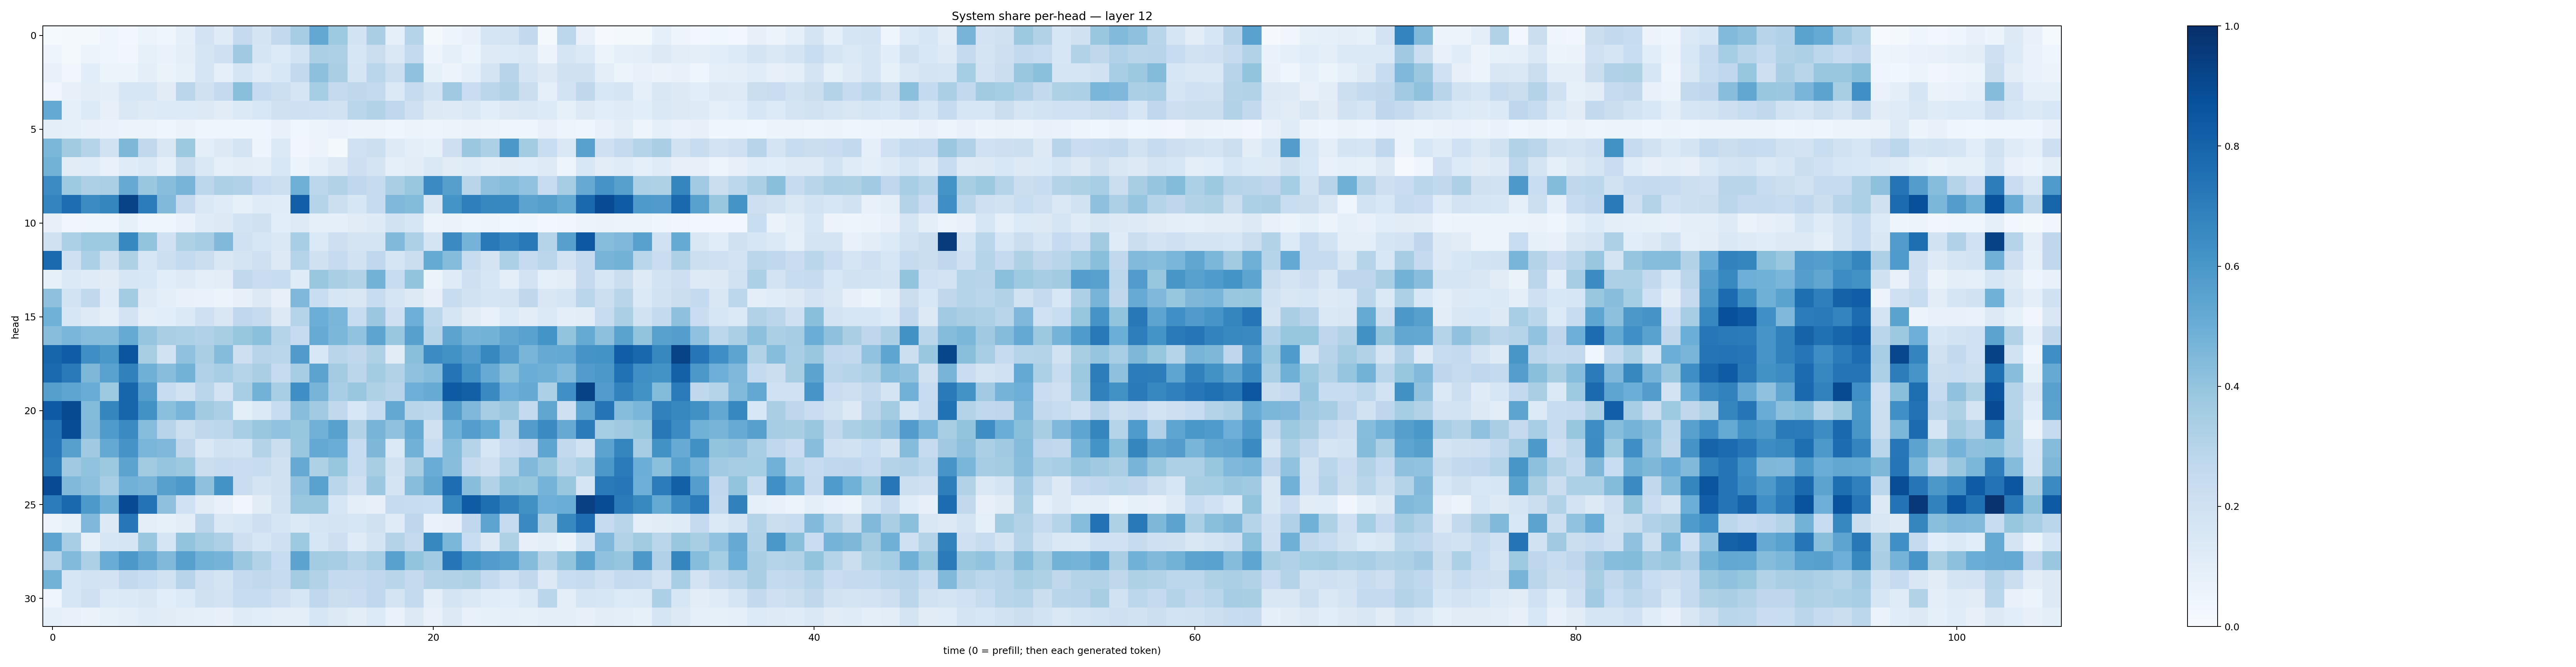

Values plotted in this chart, from the file beside it:
0.014590403, 0.021409601, 0.022251995, 0.04097169, 0.029081851, 0.05098917, 0.03936792, 0.08708719, 0.18039079, 0.12066556, 0.25341323, 0.17360024, 0.26161498, 0.34881318, 0.5261997, 0.37149662, 0.18729246, 0.33890226, 0.09042836, 0.29979992, 0.02333841, 0.048057526, 0.07477632, 0.16890651
0.04921, 0.02243, 0.05178, 0.04323, 0.0332, 0.08493, 0.06941, 0.1014, 0.1653, 0.2109, 0.3682, 0.1672, 0.1348, 0.1856, 0.334, 0.3252, 0.1605, 0.2223, 0.1474, 0.256, 0.05013, 0.0899, 0.05976, 0.1214
0.07743, 0.03412, 0.1056, 0.05156, 0.05173, 0.09437, 0.06466, 0.08402, 0.1643, 0.09279, 0.1676, 0.1186, 0.1532, 0.2584, 0.4161, 0.337, 0.1661, 0.2865, 0.217, 0.4073, 0.08502, 0.05752, 0.08872, 0.1728
0.03507, 0.08112, 0.1034, 0.09524, 0.1633, 0.1615, 0.113, 0.2841, 0.1978, 0.253, 0.4224, 0.2434, 0.2176, 0.1694, 0.353, 0.253, 0.2727, 0.2572, 0.1377, 0.2438, 0.1836, 0.3709, 0.2293, 0.2817
0.5211, 0.09335, 0.1332, 0.08124, 0.1462, 0.1212, 0.1348, 0.1356, 0.1312, 0.1119, 0.1375, 0.1545, 0.1982, 0.2043, 0.2006, 0.191, 0.2854, 0.3164, 0.2686, 0.2097, 0.1267, 0.1234, 0.1425, 0.1081
0.0946, 0.09061, 0.07244, 0.06751, 0.05577, 0.05509, 0.04577, 0.06422, 0.04473, 0.0409, 0.04325, 0.04617, 0.072, 0.03767, 0.05438, 0.06783, 0.05209, 0.05793, 0.04357, 0.05145, 0.04936, 0.05325, 0.06517, 0.05586
0.4598, 0.3601, 0.3026, 0.1914, 0.4564, 0.2632, 0.1503, 0.3756, 0.09436, 0.1279, 0.1783, 0.04819, 0.1383, 0.03194, 0.05803, 0.01683, 0.2014, 0.2152, 0.1245, 0.09758, 0.08514, 0.2131, 0.3808, 0.3298
0.4775, 0.1114, 0.1171, 0.07414, 0.1179, 0.1374, 0.08968, 0.2205, 0.1417, 0.08781, 0.1029, 0.09709, 0.1537, 0.06114, 0.09031, 0.1268, 0.2112, 0.1741, 0.08853, 0.102, 0.1408, 0.1098, 0.1207, 0.09386
0.6472, 0.3738, 0.3273, 0.3342, 0.5119, 0.3844, 0.4294, 0.469, 0.2798, 0.3273, 0.3192, 0.2358, 0.2155, 0.4894, 0.279, 0.3148, 0.2681, 0.2457, 0.3396, 0.3862, 0.6521, 0.5646, 0.2907, 0.4103
0.6752, 0.764, 0.6475, 0.6681, 0.9242, 0.7042, 0.4492, 0.2532, 0.1453, 0.1206, 0.08451, 0.1203, 0.1156, 0.8169, 0.3032, 0.2182, 0.1635, 0.2451, 0.4527, 0.4414, 0.15, 0.6148, 0.6939, 0.6639
0.07952, 0.03315, 0.04079, 0.04574, 0.08398, 0.04618, 0.04546, 0.06785, 0.118, 0.125, 0.1841, 0.1962, 0.1083, 0.1246, 0.08813, 0.08843, 0.1116, 0.1246, 0.1896, 0.1616, 0.06143, 0.06269, 0.04567, 0.04943
0.1969, 0.3282, 0.3724, 0.3746, 0.6679, 0.3986, 0.2012, 0.3209, 0.3487, 0.4476, 0.2014, 0.1563, 0.1407, 0.3441, 0.1396, 0.2137, 0.1775, 0.1777, 0.449, 0.3245, 0.1779, 0.6499, 0.476, 0.7156
0.7746, 0.2065, 0.3305, 0.1988, 0.3221, 0.1602, 0.2156, 0.2567, 0.2202, 0.1523, 0.1765, 0.2075, 0.1326, 0.299, 0.1992, 0.2466, 0.1891, 0.2663, 0.1647, 0.2236, 0.5194, 0.4352, 0.2353, 0.1755
0.08497, 0.1368, 0.1188, 0.112, 0.1621, 0.1553, 0.1093, 0.1213, 0.09431, 0.1035, 0.2643, 0.2273, 0.2364, 0.1195, 0.3832, 0.3395, 0.3155, 0.4788, 0.2347, 0.3991, 0.05189, 0.118, 0.2068, 0.1583
0.4124, 0.1848, 0.2617, 0.1207, 0.3577, 0.1212, 0.09459, 0.07318, 0.0694, 0.05388, 0.08179, 0.1278, 0.08192, 0.4525, 0.2328, 0.1584, 0.1487, 0.2367, 0.1682, 0.1261, 0.08037, 0.2346, 0.1932, 0.1684
0.488, 0.1621, 0.1212, 0.09541, 0.1799, 0.09529, 0.1068, 0.1406, 0.2055, 0.1501, 0.2666, 0.2453, 0.1316, 0.303, 0.4977, 0.4627, 0.2384, 0.3826, 0.2058, 0.4955, 0.2812, 0.1669, 0.1119, 0.07337
0.4263, 0.4616, 0.432, 0.4302, 0.5178, 0.3971, 0.3391, 0.3286, 0.3194, 0.341, 0.3943, 0.4206, 0.3019, 0.2468, 0.5078, 0.4596, 0.4062, 0.5419, 0.3888, 0.5608, 0.3042, 0.5458, 0.4738, 0.4766
0.7945, 0.8278, 0.634, 0.5993, 0.8558, 0.343, 0.1953, 0.4086, 0.3394, 0.4359, 0.214, 0.2938, 0.2863, 0.5797, 0.1537, 0.2903, 0.2719, 0.3239, 0.1132, 0.4251, 0.6462, 0.6215, 0.5669, 0.6604
0.7736, 0.7131, 0.4542, 0.5522, 0.6854, 0.4894, 0.4262, 0.4767, 0.3187, 0.3471, 0.2982, 0.3368, 0.2456, 0.35, 0.5457, 0.3594, 0.2825, 0.3578, 0.3144, 0.408, 0.4301, 0.7351, 0.6219, 0.5096
0.5643, 0.5368, 0.5052, 0.3717, 0.794, 0.569, 0.24, 0.1921, 0.287, 0.1828, 0.3458, 0.4786, 0.3451, 0.6331, 0.4714, 0.3455, 0.3871, 0.321, 0.2954, 0.4933, 0.5086, 0.8328, 0.8153, 0.6557
0.8358, 0.8964, 0.4397, 0.6702, 0.7957, 0.6248, 0.4192, 0.4665, 0.3615, 0.3327, 0.09966, 0.1395, 0.2421, 0.4297, 0.3663, 0.2622, 0.1527, 0.2376, 0.5253, 0.2901, 0.2792, 0.57, 0.4501, 0.3514
0.7374, 0.887, 0.4458, 0.5833, 0.6494, 0.4314, 0.2961, 0.2168, 0.2729, 0.2796, 0.3474, 0.3853, 0.4027, 0.3941, 0.4839, 0.5551, 0.3128, 0.4709, 0.4099, 0.5182, 0.1953, 0.487, 0.5702, 0.5161
0.7263, 0.5604, 0.3691, 0.5198, 0.6094, 0.4617, 0.4512, 0.2718, 0.1484, 0.1928, 0.1838, 0.3079, 0.219, 0.3867, 0.5226, 0.5028, 0.2382, 0.456, 0.1398, 0.4827, 0.2365, 0.4331, 0.2987, 0.1617
0.6996, 0.3707, 0.4048, 0.3753, 0.5446, 0.3631, 0.3974, 0.3765, 0.2255, 0.2362, 0.2269, 0.2399, 0.1979, 0.514, 0.3241, 0.391, 0.2398, 0.3412, 0.1879, 0.3375, 0.5059, 0.4267, 0.246, 0.2065
0.8915, 0.4469, 0.4147, 0.3464, 0.4829, 0.4703, 0.5595, 0.5905, 0.4102, 0.6183, 0.2294, 0.1733, 0.1979, 0.4069, 0.5531, 0.2853, 0.2103, 0.3804, 0.1728, 0.4284, 0.53, 0.7626, 0.4283, 0.3159
0.7042, 0.7816, 0.5903, 0.4904, 0.8917, 0.7388, 0.4115, 0.2002, 0.1118, 0.07477, 0.03444, 0.113, 0.1905, 0.3869, 0.3846, 0.1622, 0.1014, 0.07934, 0.2436, 0.2405, 0.2334, 0.6658, 0.8286, 0.7603
0.05519, 0.08576, 0.4527, 0.1308, 0.7236, 0.09635, 0.08527, 0.1049, 0.2819, 0.1445, 0.1582, 0.2139, 0.1701, 0.1368, 0.1666, 0.1745, 0.1588, 0.1975, 0.1203, 0.275, 0.06849, 0.08176, 0.2689, 0.5425
0.5413, 0.3446, 0.08811, 0.1579, 0.1709, 0.3839, 0.1688, 0.4018, 0.3574, 0.3267, 0.2112, 0.158, 0.2054, 0.3742, 0.1588, 0.2148, 0.1207, 0.1725, 0.3079, 0.2524, 0.6626, 0.4575, 0.2324, 0.1254
0.2994, 0.4416, 0.3255, 0.5063, 0.5963, 0.5271, 0.448, 0.5614, 0.4865, 0.4747, 0.3796, 0.3087, 0.2416, 0.5437, 0.3594, 0.3494, 0.3018, 0.346, 0.5585, 0.4021, 0.3643, 0.7275, 0.6167, 0.5778
0.4766, 0.1616, 0.1844, 0.1808, 0.261, 0.2311, 0.191, 0.2966, 0.2034, 0.1755, 0.2525, 0.2626, 0.2426, 0.3571, 0.3113, 0.255, 0.2533, 0.269, 0.2898, 0.253, 0.308, 0.3097, 0.3236, 0.2544
0.03908, 0.1588, 0.2065, 0.1365, 0.1402, 0.1511, 0.1092, 0.1347, 0.1988, 0.1808, 0.24, 0.236, 0.2103, 0.1566, 0.2689, 0.2249, 0.2288, 0.268, 0.1727, 0.254, 0.1009, 0.1758, 0.1471, 0.1167
0.0929, 0.07552, 0.06558, 0.08427, 0.09809, 0.1188, 0.1097, 0.09378, 0.08772, 0.08045, 0.1177, 0.1084, 0.09523, 0.09716, 0.1585, 0.1254, 0.1042, 0.1336, 0.06734, 0.1261, 0.07313, 0.1275, 0.07505, 0.08478
